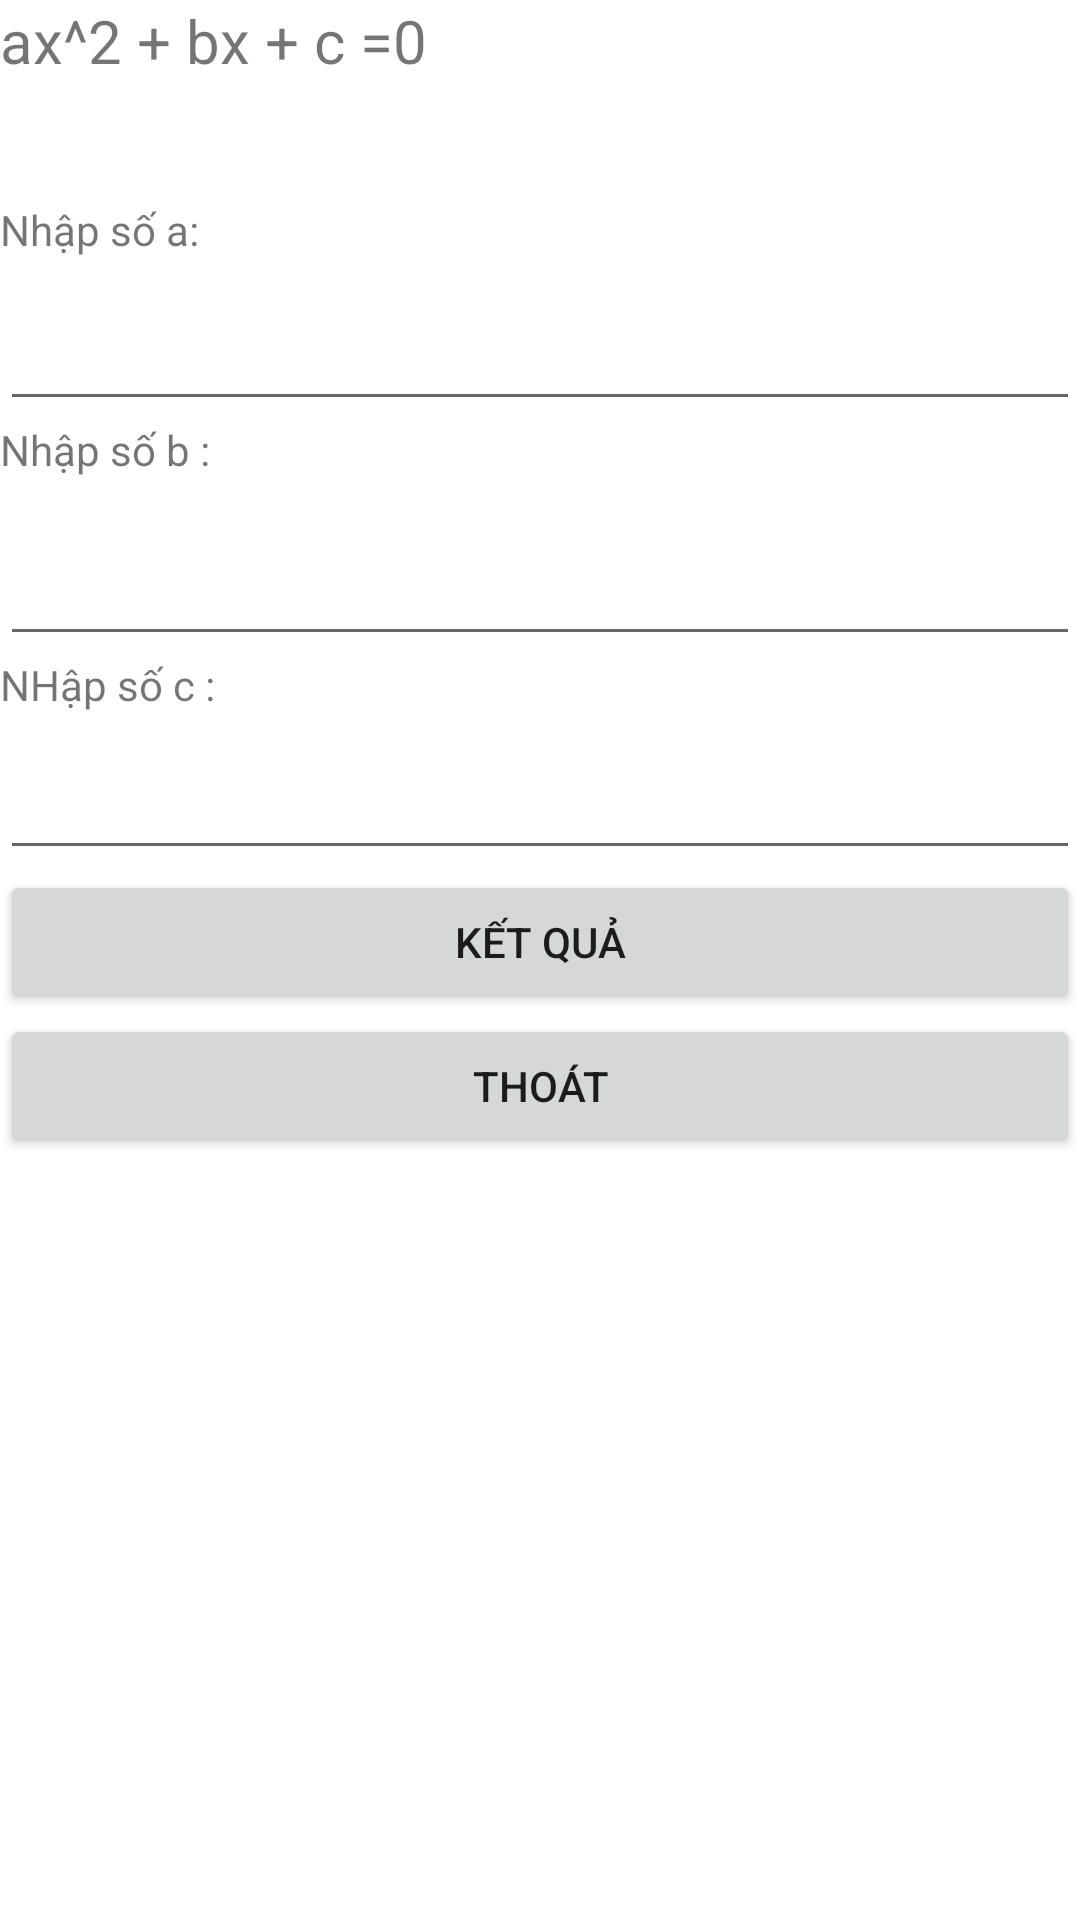

Layout XML and referenced resources for this Android screen:
<!-- AndroidManifest.xml: application theme Theme.PhuongTrinhBacHai_HaiManHinh -->
<!-- res/layout/activity_main.xml -->
<?xml version="1.0" encoding="utf-8"?>
<LinearLayout xmlns:android="http://schemas.android.com/apk/res/android"
    xmlns:app="http://schemas.android.com/apk/res-auto"
    xmlns:tools="http://schemas.android.com/tools"
    android:layout_width="match_parent"
    android:layout_height="match_parent"
    android:orientation="vertical"
    tools:context=".MainActivity">

    <TextView
        android:layout_width="match_parent"
        android:layout_height="67dp"
        android:text="ax^2 + bx + c =0"
        android:textSize="20dp"
        app:layout_constraintBottom_toBottomOf="parent"
        app:layout_constraintLeft_toLeftOf="parent"
        app:layout_constraintRight_toRightOf="parent"
        app:layout_constraintTop_toTopOf="parent" />


    <TextView
        android:id="@+id/textView2"
        android:layout_width="match_parent"
        android:layout_height="32dp"
        android:text="Nhập số a:" />

    <EditText
        android:id="@+id/txtsoa"
        android:layout_width="match_parent"
        android:layout_height="wrap_content"
        android:ems="10"
        android:inputType="textPersonName"
        android:text=" " />

    <TextView
        android:id="@+id/textView3"
        android:layout_width="match_parent"
        android:layout_height="37dp"
        android:text="Nhập số b :" />

    <EditText
        android:id="@+id/txtsob"
        android:layout_width="match_parent"
        android:layout_height="wrap_content"
        android:ems="10"
        android:inputType="textPersonName"
        android:text="" />

    <TextView
        android:id="@+id/textView4"
        android:layout_width="match_parent"
        android:layout_height="30dp"
        android:text="NHập số c :" />

    <EditText
        android:id="@+id/txtSoc"
        android:layout_width="match_parent"
        android:layout_height="wrap_content"
        android:ems="10"
        android:inputType="textPersonName"
        android:text="" />
    <Button
        android:id="@+id/btnKetQua"
        android:layout_width="match_parent"
        android:layout_height="wrap_content"
        android:text="Kết quả" />

    <Button
        android:id="@+id/btnThoat"
        android:layout_width="match_parent"
        android:layout_height="wrap_content"
        android:text="Thoát" />


</LinearLayout>
<!-- resources referenced by this layout -->
<resources>
  <style name="Theme.PhuongTrinhBacHai_HaiManHinh" parent="Theme.MaterialComponents.DayNight.DarkActionBar">
          
          <item name="colorPrimary">@color/purple_500</item>
          <item name="colorPrimaryVariant">@color/purple_700</item>
          <item name="colorOnPrimary">@color/white</item>
          
          <item name="colorSecondary">@color/teal_200</item>
          <item name="colorSecondaryVariant">@color/teal_700</item>
          <item name="colorOnSecondary">@color/black</item>
          
          <item name="android:statusBarColor" tools:targetApi="l">?attr/colorPrimaryVariant</item>
          
      </style>
  <!-- not gathered from this repository: default colours our renderer supplied (Android Studio template values) -->
  <color name="purple_500">#FF6200EE</color>
  <color name="purple_700">#FF3700B3</color>
  <color name="teal_200">#FF03DAC5</color>
  <color name="teal_700">#FF018786</color>
  <color name="black">#FF000000</color>
  <color name="white">#FFFFFFFF</color>
</resources>
